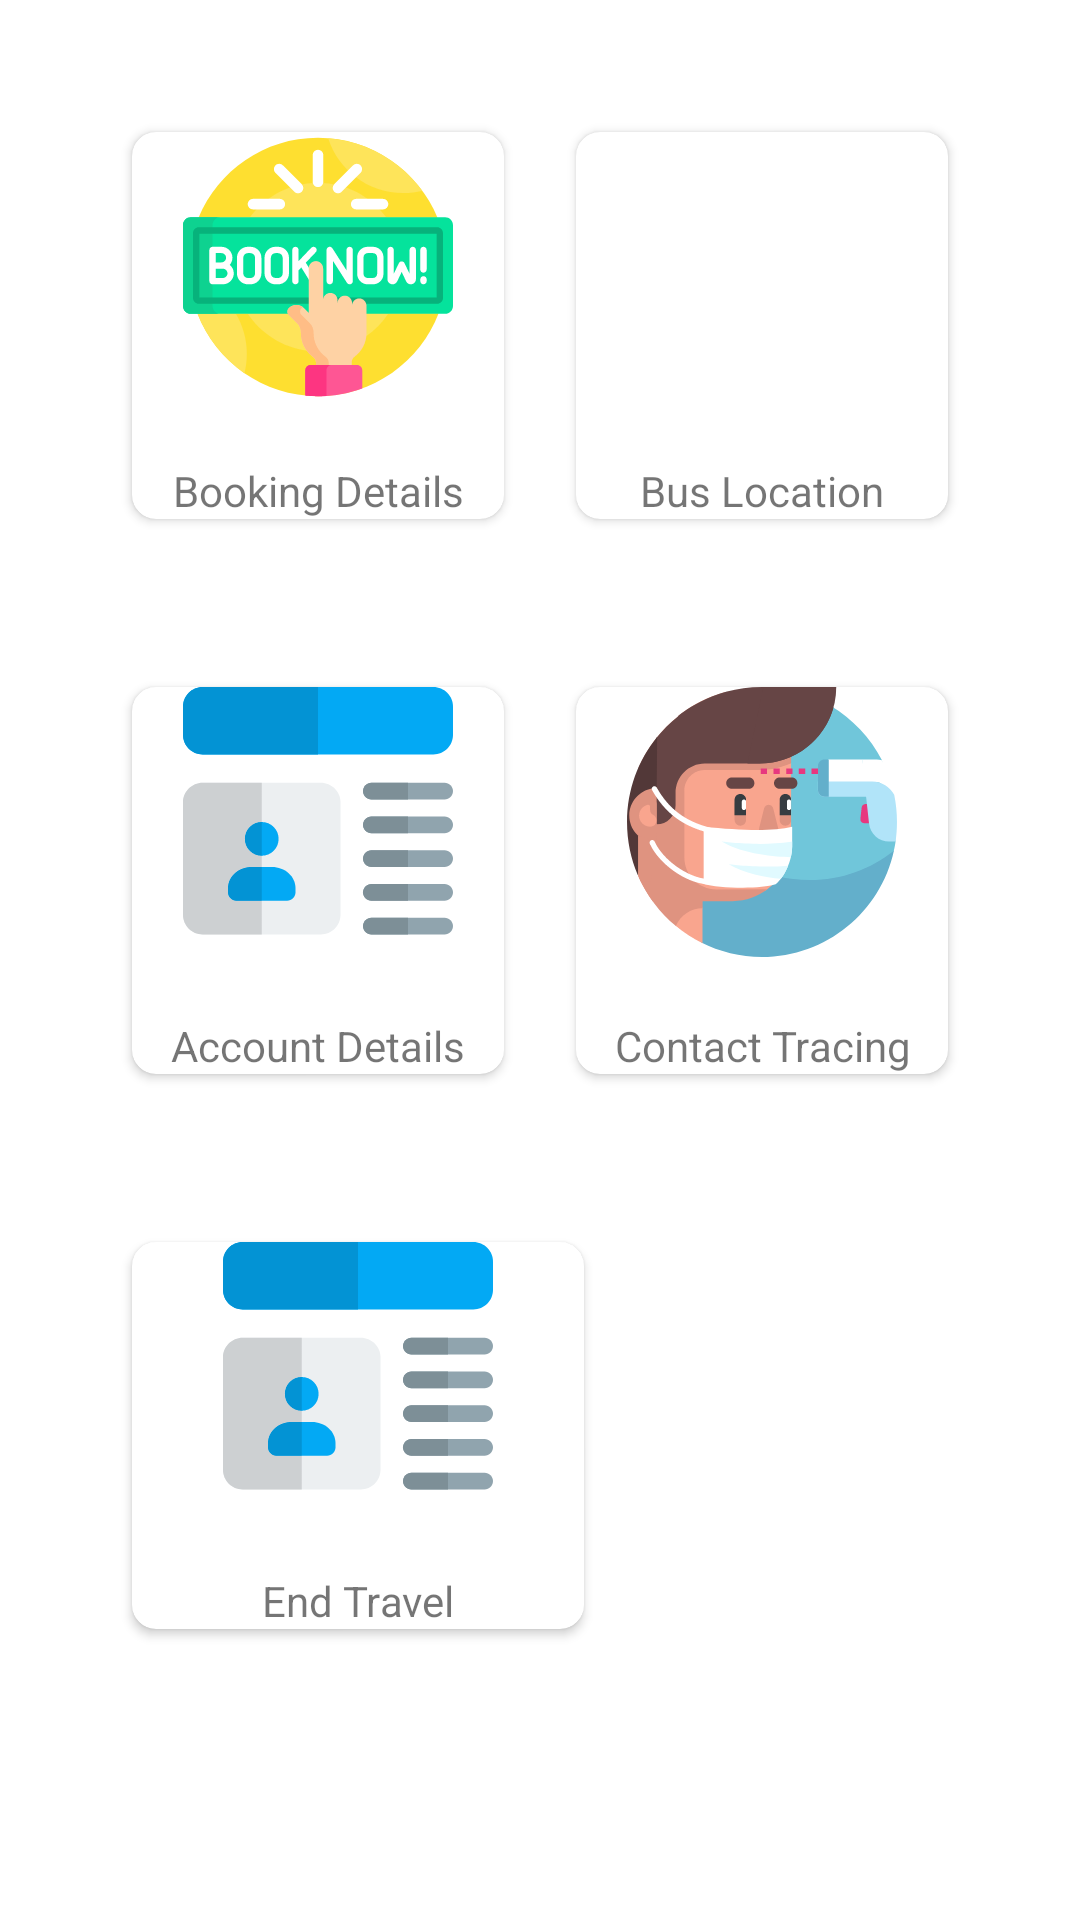

Produce the Android XML layout that renders to this screen, including the resource entries it uses.
<!-- AndroidManifest.xml: application theme Theme.Transporte_pay -->
<!-- res/layout/fragment_conductor_dashboard.xml -->
<?xml version="1.0" encoding="utf-8"?>
<LinearLayout
    xmlns:android="http://schemas.android.com/apk/res/android"
    xmlns:app="http://schemas.android.com/apk/res-auto"
    xmlns:tools="http://schemas.android.com/tools"
    android:layout_width="match_parent"
    android:layout_height="match_parent"
    android:orientation="vertical"
    android:weightSum="7"
    tools:context=".views.fragment.PassengerDashboardFragment" >
    <ScrollView
        android:layout_width="match_parent"
        android:layout_height="wrap_content">
        <LinearLayout
            android:layout_width="match_parent"
            android:layout_height="0dp"
            android:layout_weight="6"
            android:orientation="vertical"
            android:weightSum="2"
            android:padding="16dp"
            >
            <LinearLayout
                android:layout_width="match_parent"
                android:layout_height="wrap_content"
                android:layout_weight="1"
                android:weightSum="2"
                android:padding="16dp"
                tools:ignore="NestedWeights">
                <androidx.cardview.widget.CardView
                    android:id="@+id/conductorBookingDetails_card"
                    android:clickable="true"
                    android:foreground="?android:attr/selectableItemBackground"
                    android:layout_width="wrap_content"
                    android:layout_height="match_parent"
                    android:layout_weight="1"
                    app:cardElevation="2dp"
                    app:cardCornerRadius="8dp"
                    android:layout_margin="12dp"
                    android:background="#fff"
                    android:focusable="true">
                    <LinearLayout
                        android:layout_width="match_parent"
                        android:layout_height="match_parent"
                        android:orientation="vertical"
                        android:gravity="center"
                        tools:ignore="UseCompoundDrawables">

                        <ImageView
                            android:layout_width="90dp"
                            android:layout_height="90dp"
                            android:src="@drawable/ic_booking"
                            android:contentDescription="@string/booking_details" />
                        <TextView
                            android:layout_marginTop="20dp"
                            android:layout_width="match_parent"
                            android:layout_height="wrap_content"
                            android:text="@string/booking_details"
                            android:textAlignment="center"
                            />
                    </LinearLayout>

                </androidx.cardview.widget.CardView>
                <androidx.cardview.widget.CardView
                    android:id="@+id/conductorBusLocation_card"
                    android:clickable="true"
                    android:foreground="?android:attr/selectableItemBackground"
                    android:layout_width="wrap_content"
                    android:layout_height="match_parent"
                    android:layout_weight="1"
                    app:cardElevation="2dp"
                    app:cardCornerRadius="8dp"
                    android:layout_margin="12dp"
                    android:background="#fff"
                    android:focusable="true">
                    <LinearLayout
                        android:layout_width="match_parent"
                        android:layout_height="match_parent"
                        android:orientation="vertical"
                        android:gravity="center"
                        tools:ignore="UseCompoundDrawables">
                        <ImageView
                            android:layout_width="90dp"
                            android:layout_height="90dp"
                            android:src="@drawable/ic_map"
                            android:contentDescription="@string/bus_location" />
                        <TextView
                            android:layout_width="match_parent"
                            android:layout_height="wrap_content"
                            android:layout_marginTop="20dp"
                            android:text="@string/bus_location"
                            android:textAlignment="center"
                            />
                    </LinearLayout>

                </androidx.cardview.widget.CardView>
            </LinearLayout>


            <LinearLayout
                android:layout_width="match_parent"
                android:layout_height="wrap_content"
                android:layout_weight="1"
                android:weightSum="2"
                android:padding="16dp"
                >

                <androidx.cardview.widget.CardView
                    android:id="@+id/conductorAccountDetails_card"
                    android:clickable="true"
                    android:foreground="?android:attr/selectableItemBackground"
                    android:layout_width="wrap_content"
                    android:layout_height="match_parent"
                    android:layout_weight="1"
                    app:cardElevation="2dp"
                    app:cardCornerRadius="8dp"
                    android:layout_margin="12dp"
                    android:background="#fff"
                    android:focusable="true">
                    <LinearLayout
                        android:layout_width="match_parent"
                        android:layout_height="match_parent"
                        android:orientation="vertical"
                        android:gravity="center"
                        tools:ignore="UseCompoundDrawables">
                        <ImageView
                            android:layout_width="90dp"
                            android:layout_height="90dp"
                            android:src="@drawable/ic_details"
                            android:contentDescription="@string/account_details" />
                        <TextView
                            android:layout_width="match_parent"
                            android:layout_height="wrap_content"
                            android:layout_marginTop="20dp"
                            android:text="@string/account_details"
                            android:textAlignment="center"
                            />
                    </LinearLayout>

                </androidx.cardview.widget.CardView>
                <androidx.cardview.widget.CardView
                    android:clickable="true"
                    android:foreground="?android:attr/selectableItemBackground"
                    android:id="@+id/conductorTrace_card"
                    android:layout_width="wrap_content"
                    android:layout_height="match_parent"
                    android:layout_weight="1"
                    app:cardElevation="2dp"
                    app:cardCornerRadius="8dp"
                    android:layout_margin="12dp"
                    android:background="#fff"
                    android:focusable="true">
                    <LinearLayout
                        android:layout_width="match_parent"
                        android:layout_height="match_parent"
                        android:orientation="vertical"
                        android:gravity="center"
                        tools:ignore="UseCompoundDrawables">
                        <ImageView
                            android:layout_width="90dp"
                            android:layout_height="90dp"
                            android:src="@drawable/ic_temperature"
                            android:contentDescription="@string/contact_tracing" />
                        <TextView
                            android:layout_width="match_parent"
                            android:layout_height="wrap_content"
                            android:layout_marginTop="20dp"
                            android:text="@string/contact_tracing"
                            android:textAlignment="center"
                            />
                    </LinearLayout>
                </androidx.cardview.widget.CardView>
            </LinearLayout>
            <LinearLayout
                android:layout_width="match_parent"
                android:layout_height="wrap_content"
                android:layout_weight="1"
                android:weightSum="3"
                android:padding="16dp"
                >

                <androidx.cardview.widget.CardView
                    android:id="@+id/end_travel_card"
                    android:clickable="true"
                    android:foreground="?android:attr/selectableItemBackground"
                    android:layout_width="wrap_content"
                    android:layout_height="match_parent"
                    android:layout_weight="1"
                    app:cardElevation="2dp"
                    app:cardCornerRadius="8dp"
                    android:layout_margin="12dp"
                    android:background="#fff"
                    >
                    <LinearLayout
                        android:layout_width="match_parent"
                        android:layout_height="match_parent"
                        android:orientation="vertical"
                        android:gravity="center"
                        >
                        <ImageView
                            android:layout_width="90dp"
                            android:layout_height="90dp"
                            android:src="@drawable/ic_details"
                            />
                        <TextView
                            android:layout_width="match_parent"
                            android:layout_height="wrap_content"
                            android:layout_marginTop="20dp"
                            android:text="End Travel"
                            android:textAlignment="center"
                            />
                    </LinearLayout>

                </androidx.cardview.widget.CardView>

            </LinearLayout>
        </LinearLayout>
    </ScrollView>
    <TextView
        android:id="@+id/test"
        android:layout_width="90dp"
        android:layout_height="32dp"
        android:visibility="invisible"/>
</LinearLayout>
<!-- resources referenced by this layout -->
<resources>
  <!-- drawable ic_booking: vector/xml drawable (drawable, 9293 chars, omitted) -->
  <!-- drawable ic_details: vector/xml drawable (drawable, 3417 chars, omitted) -->
  <!-- drawable ic_temperature: vector/xml drawable (drawable, 8583 chars, omitted) -->
  <string name="account_details">Account Details</string>
  <string name="booking_details">Booking Details</string>
  <string name="bus_location">Bus Location</string>
  <string name="contact_tracing">Contact Tracing</string>
  <style name="Theme.Transporte_pay" parent="Theme.MaterialComponents.DayNight">
          
          <item name="android:windowNoTitle">true</item>
          <item name="colorPrimary">@color/blue</item>
          <item name="colorPrimaryVariant">@color/purple_500</item>
          <item name="colorOnPrimary">@color/white</item>
          
          <item name="colorSecondary">@color/teal_200</item>
          <item name="colorSecondaryVariant">@color/teal_700</item>
          <item name="colorOnSecondary">@color/black</item>
          
  
          <item name="android:statusBarColor">@color/blue</item>
          
      </style>
  <color name="blue">#000b76</color>
  <color name="purple_500">#FF6200EE</color>
  <color name="white">#FFFFFFFF</color>
  <color name="teal_200">#FF03DAC5</color>
  <color name="teal_700">#FF018786</color>
  <color name="black">#FF000000</color>
</resources>
